Dataset: dataset (GitHub, CoderShivakumar/Quality-Inspection-AI). Classes: defect, good.

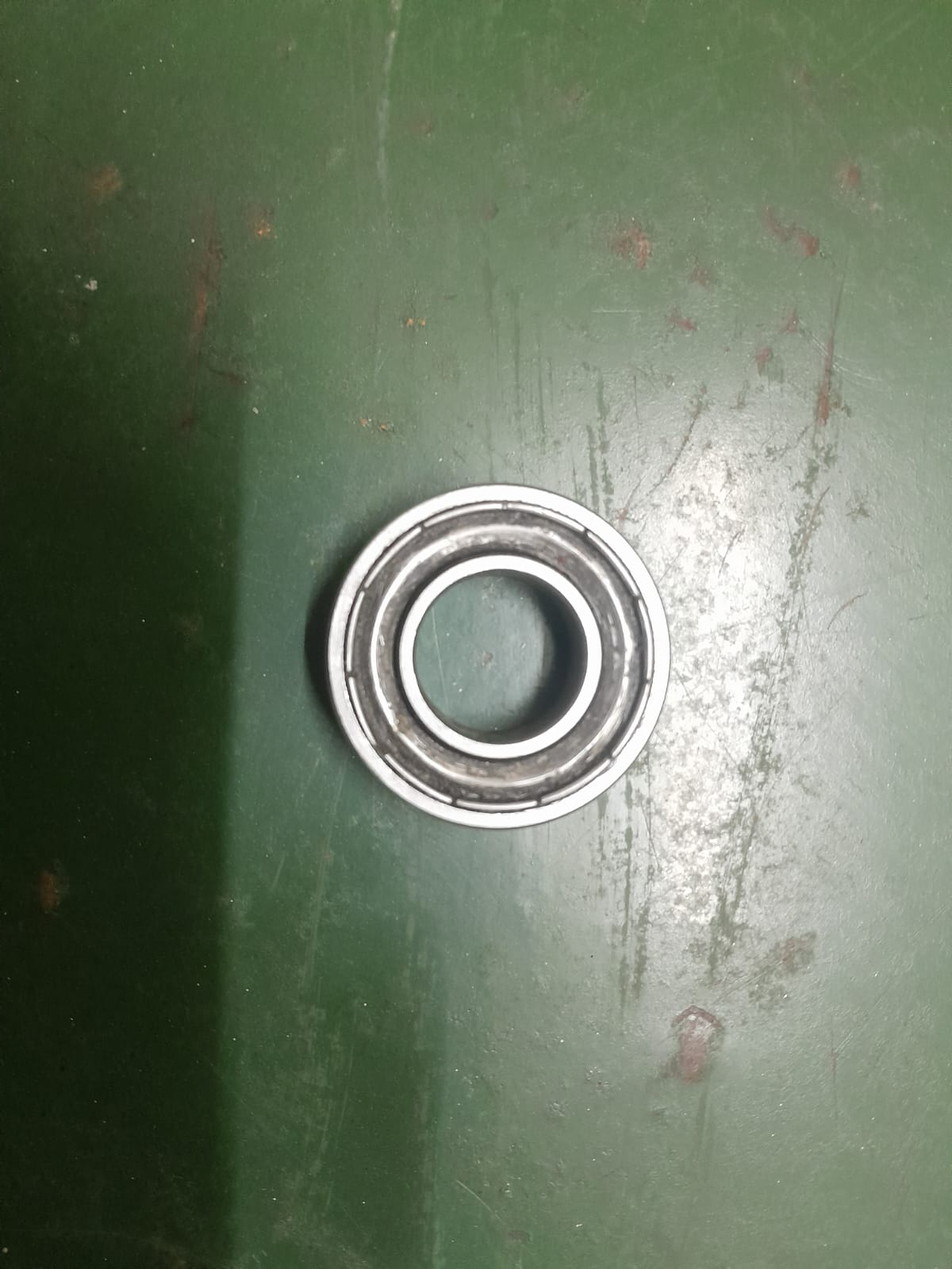
Label: good

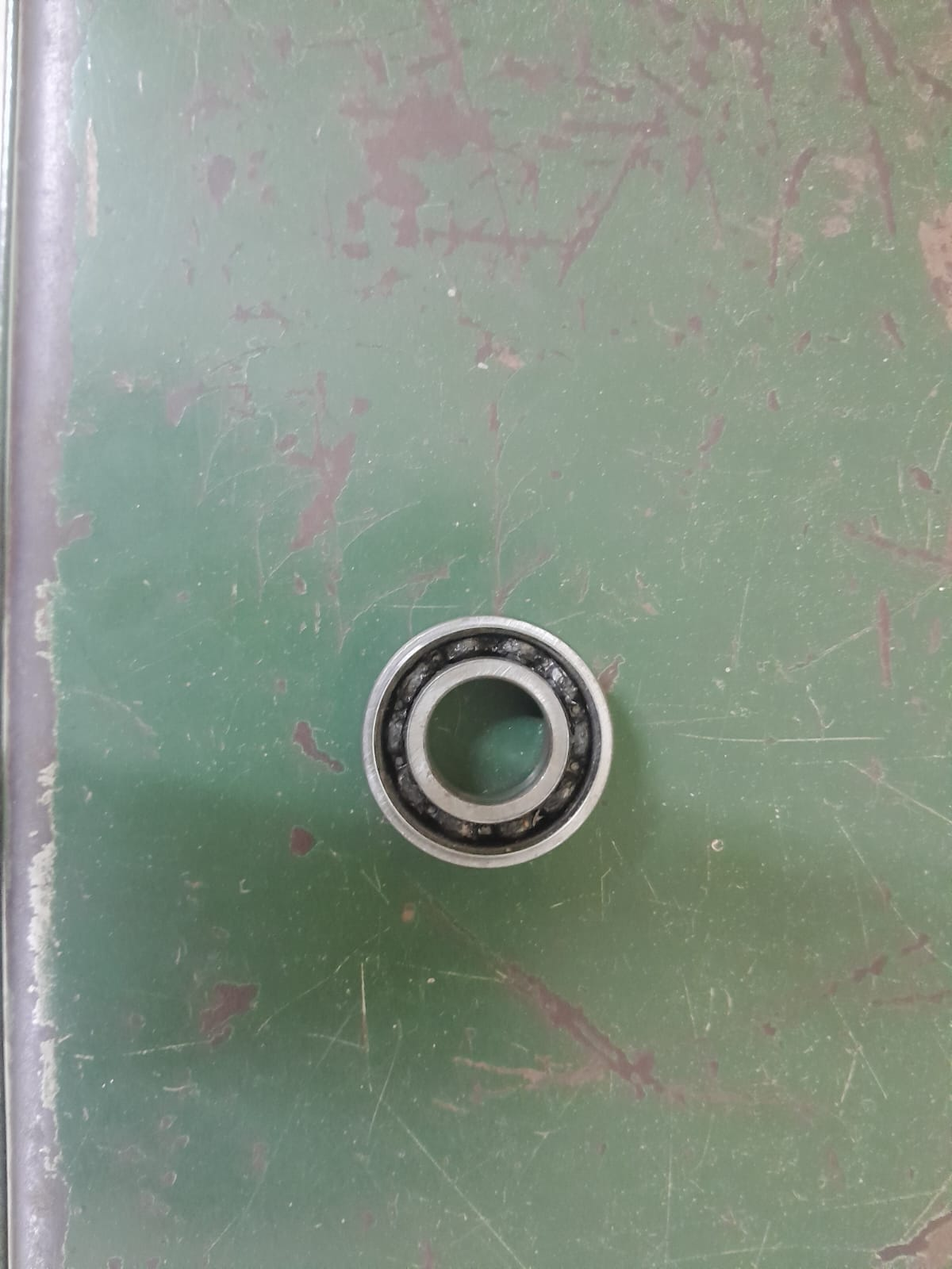
Label: defect

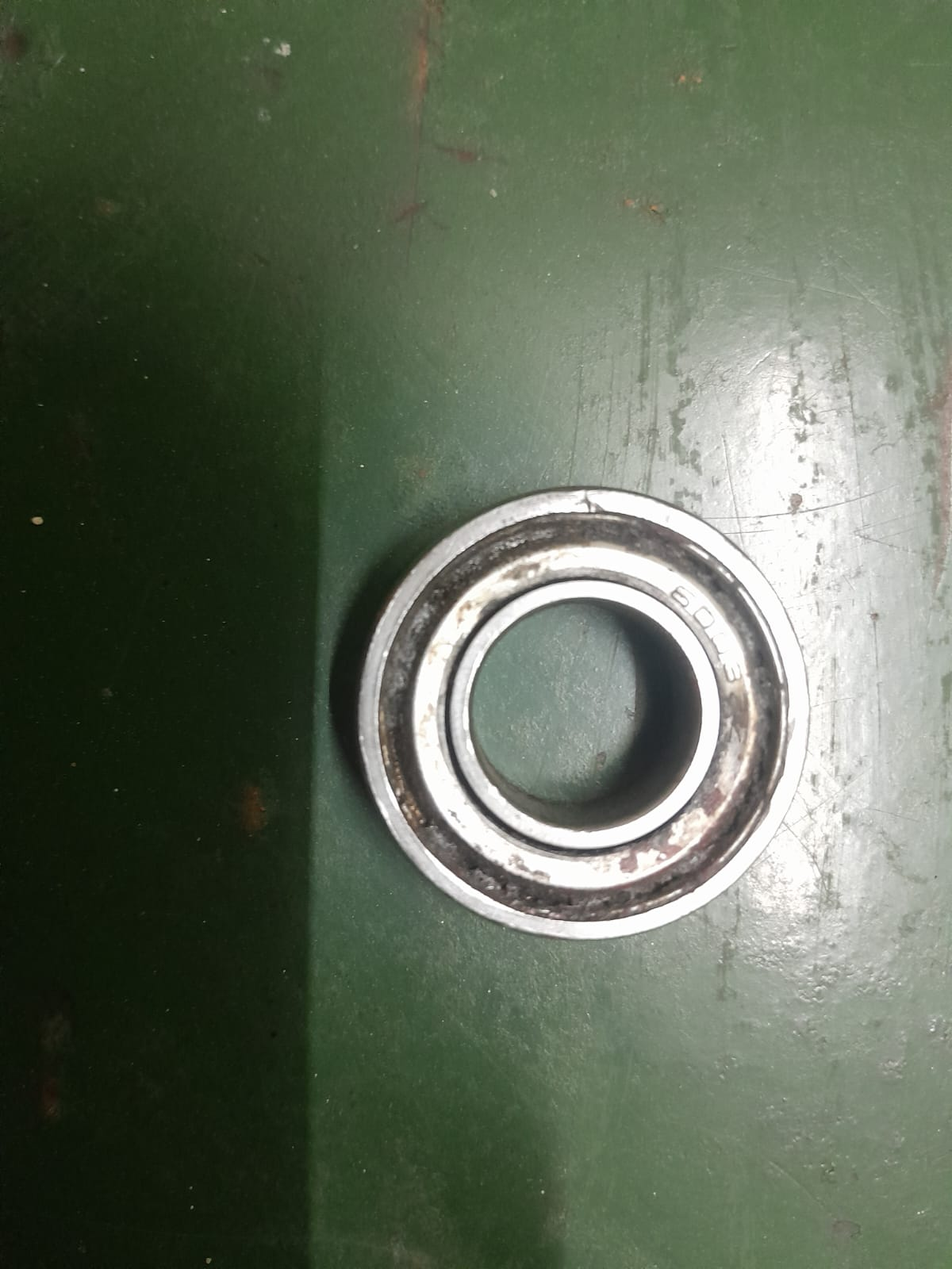
Label: good

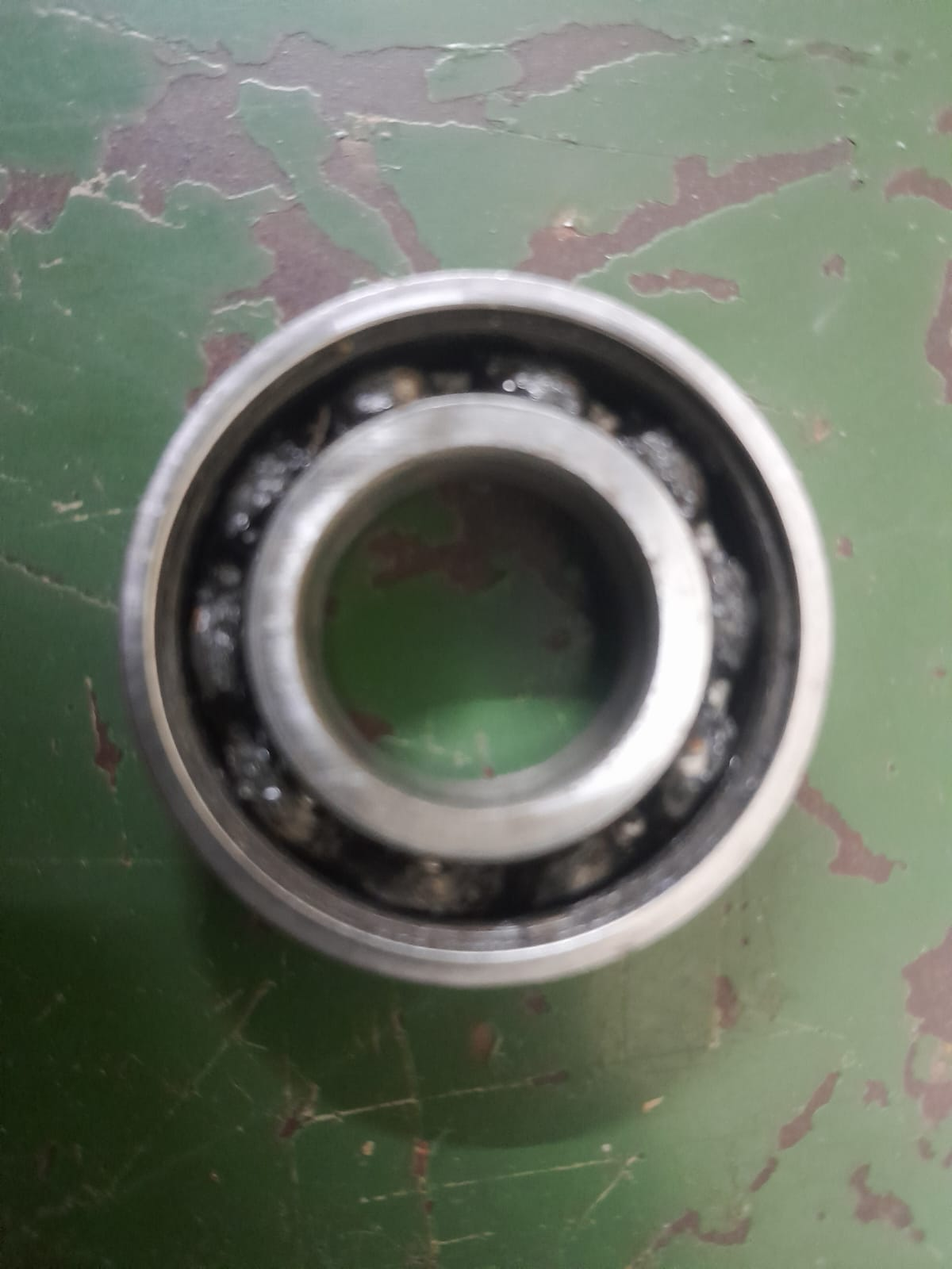
Label: defect

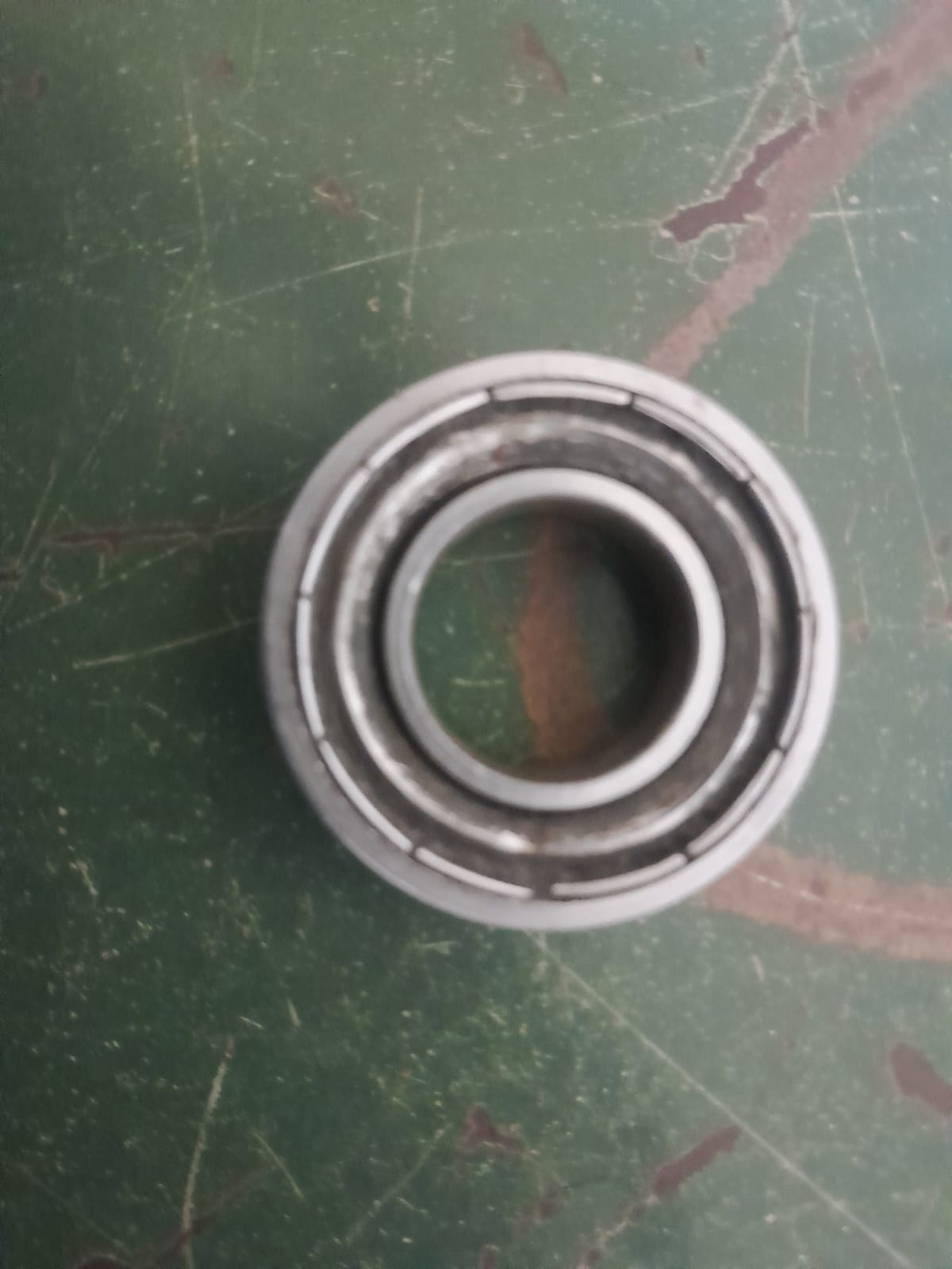
Label: good

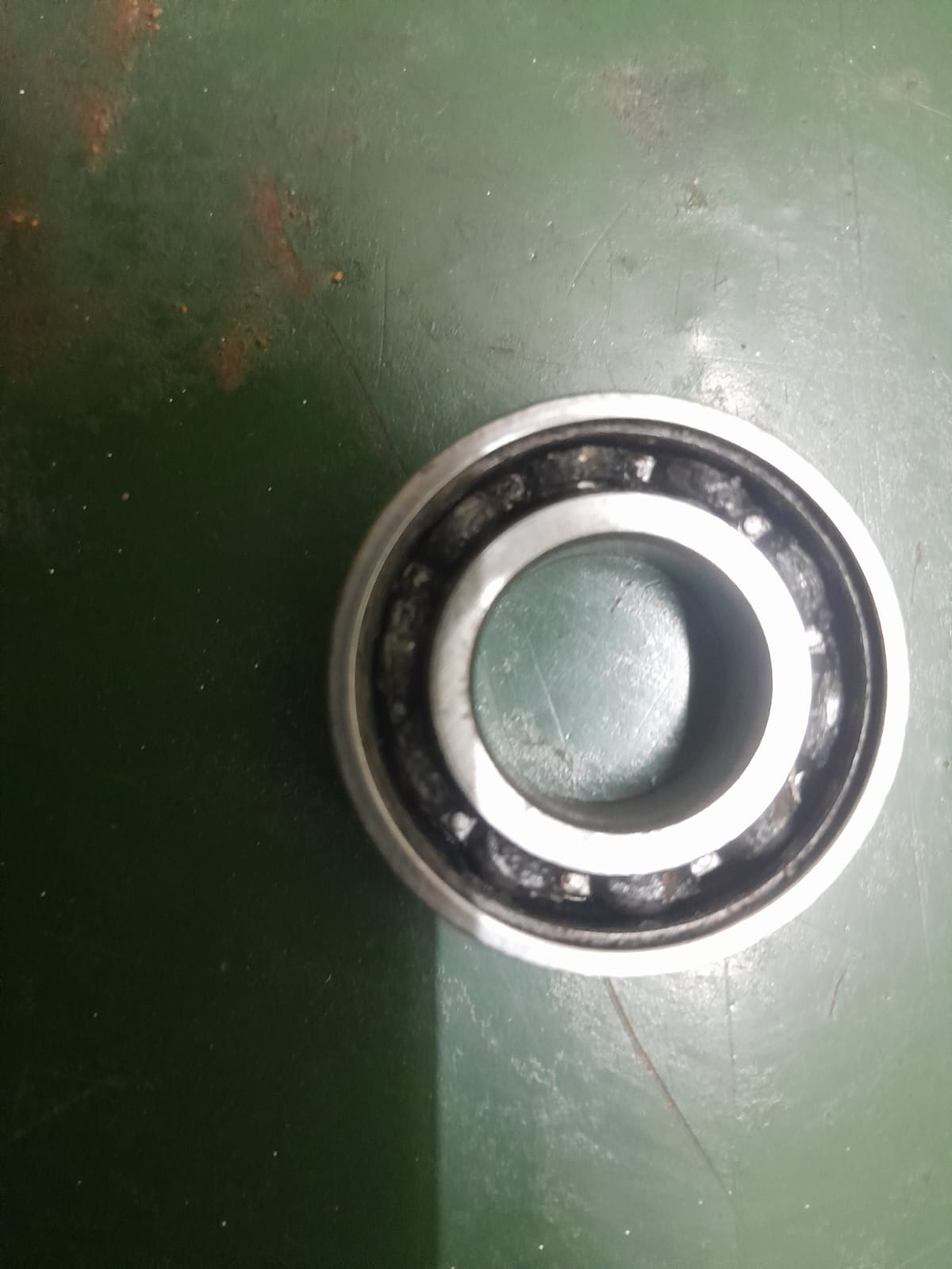
Label: defect
